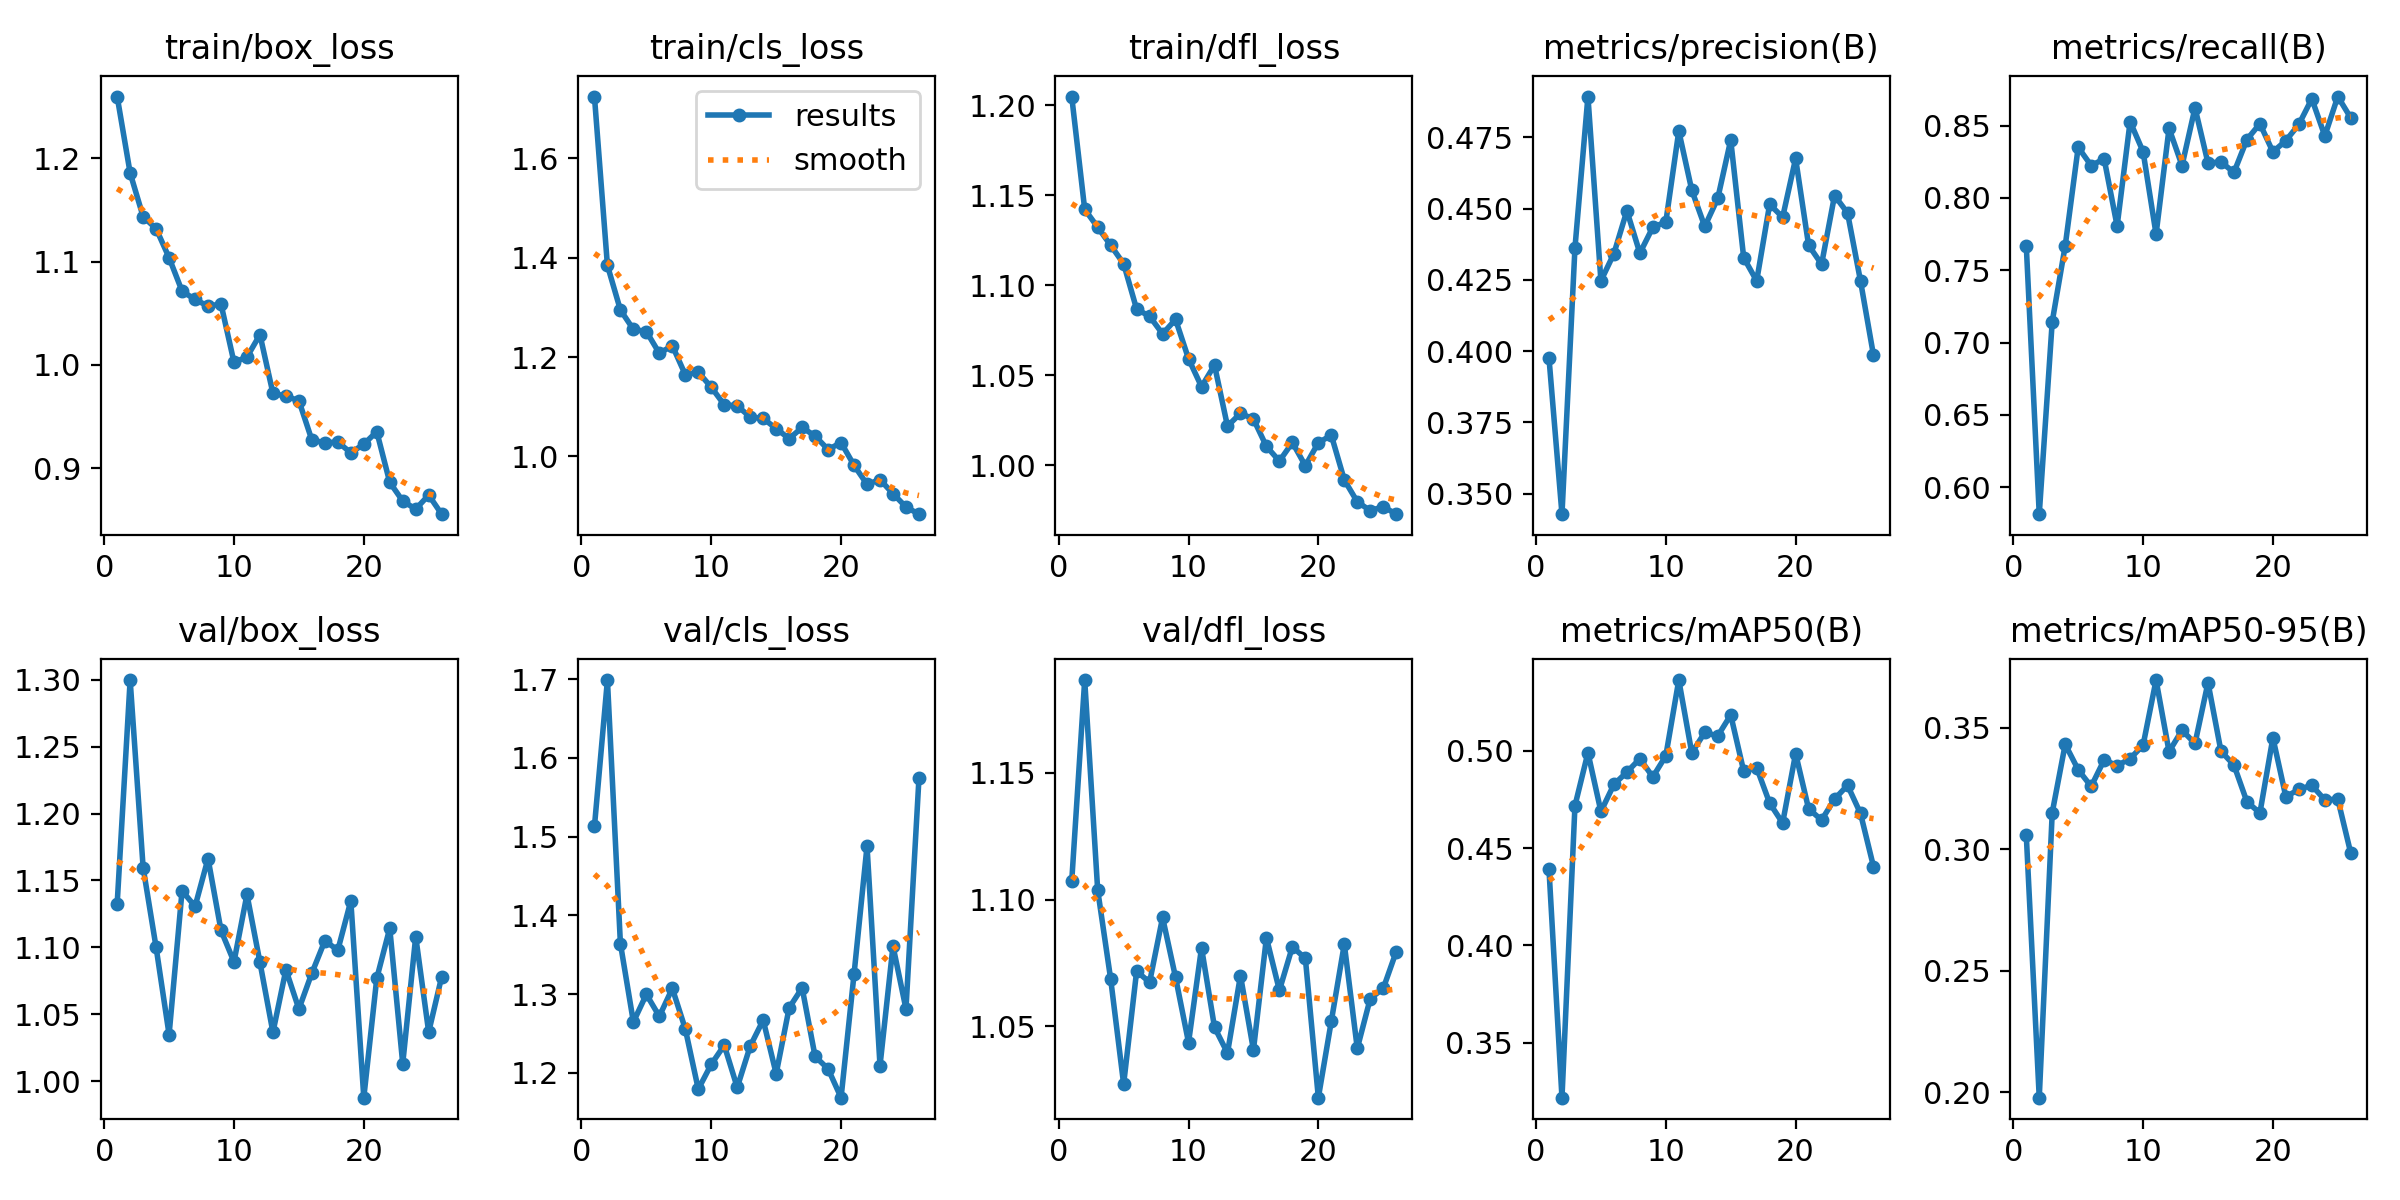

Source data for this figure (header and first rows):
epoch, time, train/box_loss, train/cls_loss, train/dfl_loss, metrics/precision(B), metrics/recall(B), metrics/mAP50(B), metrics/mAP50-95(B), val/box_loss, val/cls_loss, val/dfl_loss, lr/pg0, lr/pg1, lr/pg2
1, 667.2, 1.26, 1.725, 1.205, 0.3975, 0.7671, 0.439, 0.3059, 1.133, 1.513, 1.107, 0.0003318, 0.0003318, 0.06715
2, 1447, 1.186, 1.385, 1.142, 0.3428, 0.5813, 0.3219, 0.1977, 1.3, 1.699, 1.187, 0.0006647, 0.0006647, 0.03415
3, 2190, 1.144, 1.295, 1.132, 0.4362, 0.7145, 0.4717, 0.3151, 1.16, 1.364, 1.104, 0.0009958, 0.0009958, 0.001145
4, 2927, 1.132, 1.256, 1.122, 0.4894, 0.7669, 0.499, 0.3432, 1.1, 1.265, 1.069, 0.0009939, 0.0009939, 0.0009939
5, 3605, 1.104, 1.251, 1.112, 0.4247, 0.835, 0.4688, 0.3328, 1.035, 1.3, 1.027, 0.0009892, 0.0009892, 0.0009892
6, 4191, 1.071, 1.208, 1.087, 0.4342, 0.8224, 0.4826, 0.3259, 1.142, 1.272, 1.072, 0.0009831, 0.0009831, 0.0009831
7, 4774, 1.063, 1.223, 1.083, 0.4493, 0.827, 0.489, 0.3368, 1.131, 1.307, 1.067, 0.0009758, 0.0009758, 0.0009758
8, 5357, 1.057, 1.164, 1.073, 0.4344, 0.7806, 0.4958, 0.3345, 1.166, 1.256, 1.093, 0.0009671, 0.0009671, 0.0009671
9, 5935, 1.059, 1.17, 1.081, 0.4435, 0.8528, 0.4865, 0.3374, 1.113, 1.179, 1.069, 0.0009572, 0.0009572, 0.0009572
10, 6515, 1.002, 1.139, 1.059, 0.4453, 0.832, 0.4973, 0.3429, 1.089, 1.211, 1.044, 0.000946, 0.000946, 0.000946
11, 7091, 1.008, 1.104, 1.044, 0.4773, 0.7749, 0.5363, 0.3697, 1.14, 1.235, 1.081, 0.0009337, 0.0009337, 0.0009337
12, 7671, 1.029, 1.102, 1.056, 0.4565, 0.8481, 0.4989, 0.3402, 1.089, 1.181, 1.05, 0.0009201, 0.0009201, 0.0009201
13, 8247, 0.9725, 1.079, 1.022, 0.4438, 0.8224, 0.5093, 0.3491, 1.037, 1.234, 1.04, 0.0009055, 0.0009055, 0.0009055
14, 8828, 0.9696, 1.076, 1.029, 0.4536, 0.8624, 0.5075, 0.3436, 1.083, 1.267, 1.07, 0.0008897, 0.0008897, 0.0008897
15, 9403, 0.9653, 1.056, 1.026, 0.4741, 0.8242, 0.5183, 0.3686, 1.054, 1.199, 1.041, 0.0008729, 0.0008729, 0.0008729
16, 9979, 0.9272, 1.035, 1.011, 0.4328, 0.8249, 0.4895, 0.3404, 1.081, 1.282, 1.085, 0.000855, 0.000855, 0.000855
17, 10561, 0.9246, 1.058, 1.002, 0.4247, 0.8177, 0.4912, 0.3347, 1.105, 1.308, 1.064, 0.0008362, 0.0008362, 0.0008362
18, 11142, 0.9252, 1.041, 1.013, 0.4516, 0.8404, 0.4731, 0.3196, 1.098, 1.221, 1.081, 0.0008165, 0.0008165, 0.0008165
19, 11724, 0.9148, 1.014, 0.9999, 0.447, 0.8514, 0.4629, 0.315, 1.135, 1.205, 1.077, 0.000796, 0.000796, 0.000796
20, 12305, 0.9232, 1.028, 1.013, 0.4676, 0.8319, 0.4985, 0.3459, 0.9878, 1.168, 1.022, 0.0007746, 0.0007746, 0.0007746
21, 12880, 0.9353, 0.9818, 1.017, 0.4372, 0.8396, 0.4702, 0.3216, 1.077, 1.325, 1.052, 0.0007525, 0.0007525, 0.0007525
22, 13457, 0.8862, 0.9435, 0.992, 0.4305, 0.8509, 0.4644, 0.3247, 1.114, 1.488, 1.082, 0.0007297, 0.0007297, 0.0007297
23, 14052, 0.8681, 0.9528, 0.9799, 0.4546, 0.8686, 0.4751, 0.3263, 1.013, 1.209, 1.041, 0.0007063, 0.0007063, 0.0007063
24, 14641, 0.8603, 0.9247, 0.9749, 0.4485, 0.8429, 0.4822, 0.3204, 1.108, 1.361, 1.061, 0.0006824, 0.0006824, 0.0006824
25, 15224, 0.8739, 0.8979, 0.9772, 0.4246, 0.8701, 0.4677, 0.3206, 1.037, 1.281, 1.065, 0.000658, 0.000658, 0.000658
26, 15902, 0.8554, 0.8833, 0.973, 0.3985, 0.8554, 0.4405, 0.2984, 1.078, 1.574, 1.079, 0.0006331, 0.0006331, 0.0006331
